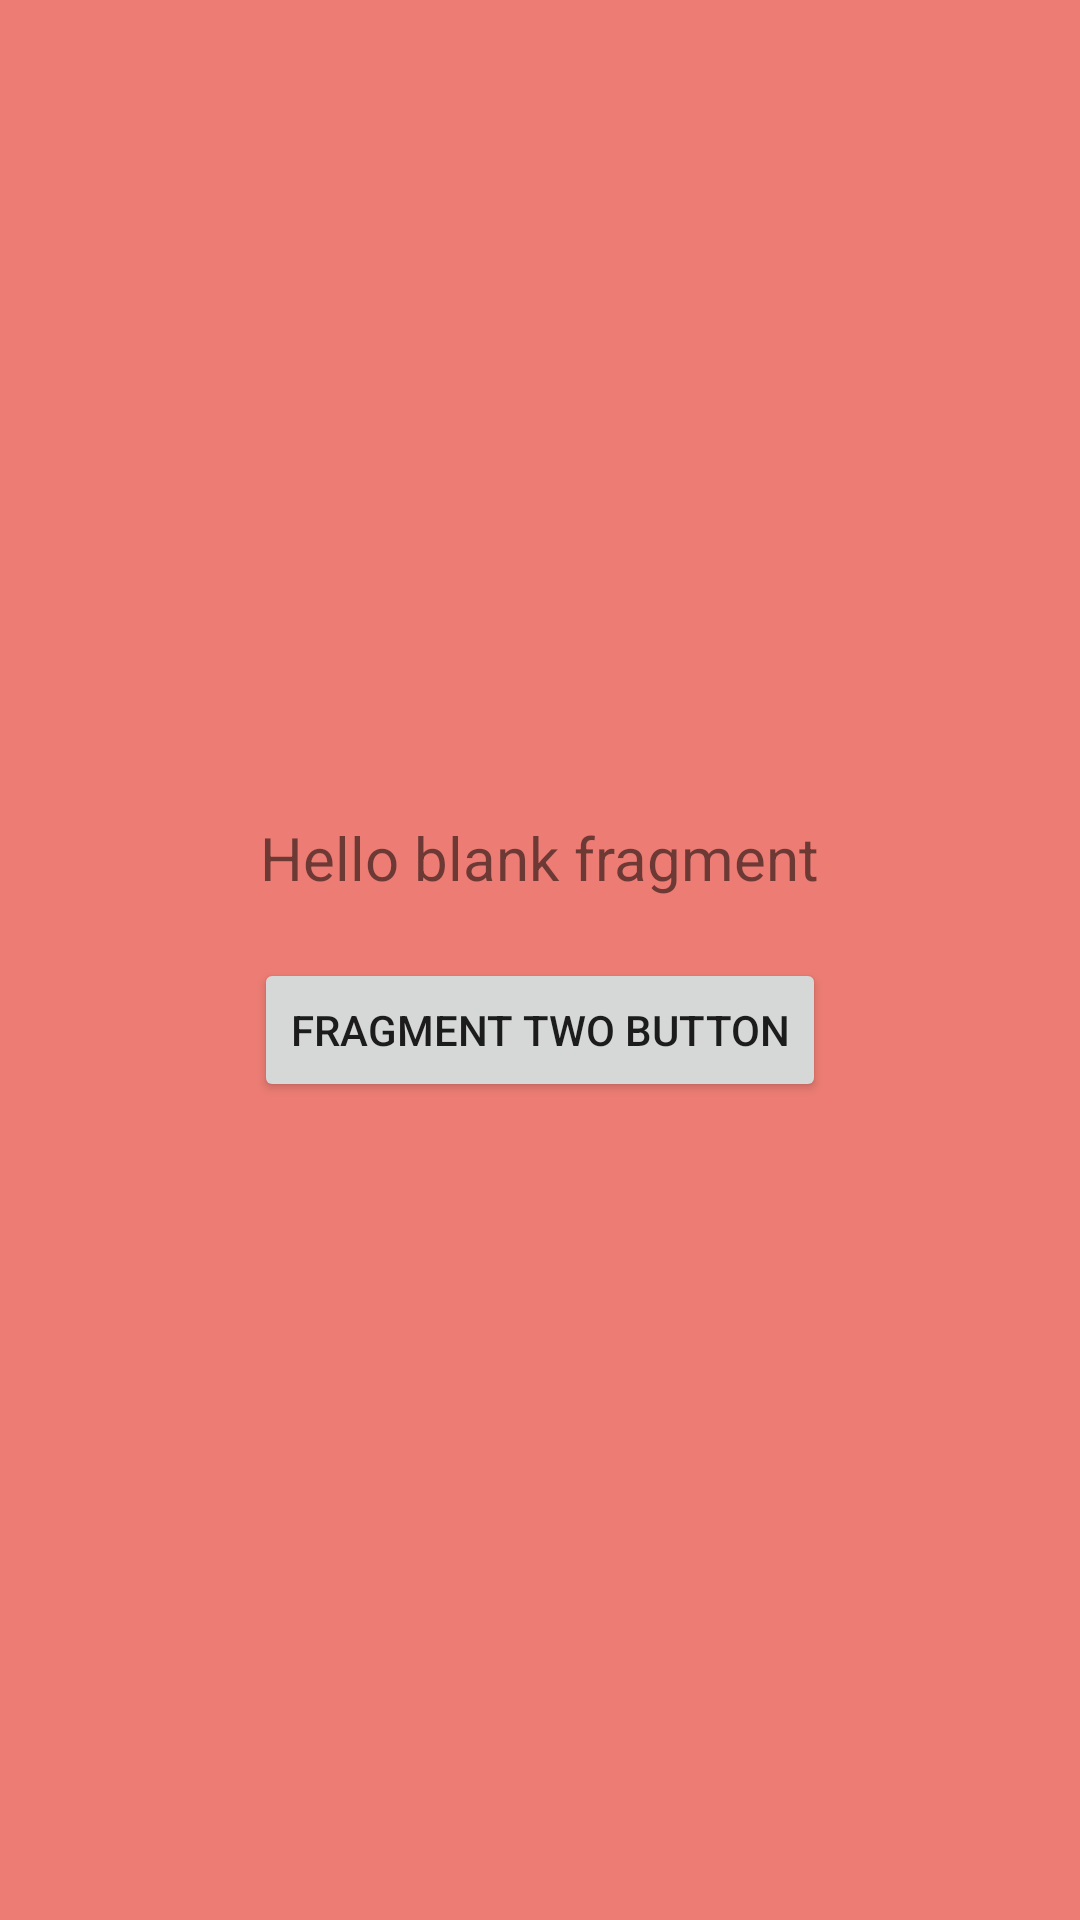

The Android layout XML behind this screen, and the referenced resources:
<!-- AndroidManifest.xml: application theme Theme.CSE225 -->
<!-- res/layout/static_frag_two.xml -->
<?xml version="1.0" encoding="utf-8"?>
<FrameLayout xmlns:android="http://schemas.android.com/apk/res/android"
    xmlns:tools="http://schemas.android.com/tools"
    android:layout_width="match_parent"
    android:layout_height="match_parent"
    android:background="#ED7D74"
    tools:context=".fragments.StaticFragTwo">

    <LinearLayout
        android:layout_width="match_parent"
        android:layout_height="match_parent"
        android:gravity="center"
        android:orientation="vertical">

        <TextView
            android:layout_width="wrap_content"
            android:layout_height="wrap_content"
            android:textSize="20sp"
            android:text="@string/hello_blank_fragment" />

        <Button
            android:id="@+id/fragTwoBtn"
            android:layout_width="wrap_content"
            android:layout_height="wrap_content"
            android:layout_marginTop="20dp"
            android:text="Fragment Two Button" />

    </LinearLayout>

</FrameLayout>
<!-- resources referenced by this layout -->
<resources>
  <string name="hello_blank_fragment">Hello blank fragment</string>
  <style name="Theme.CSE225" parent="Theme.MaterialComponents.DayNight.NoActionBar">
          
          <item name="colorPrimary">@color/primary_color</item>
          <item name="colorPrimaryVariant">@color/primary_color</item>
          <item name="colorOnPrimary">@color/white</item>
          
          <item name="colorSecondary">@color/primary_color</item>
          <item name="colorSecondaryVariant">@color/primary_color</item>
          <item name="colorOnSecondary">@color/white</item>
          
          <item name="android:statusBarColor" tools:targetApi="l">?attr/colorPrimaryVariant</item>
          
      </style>
  <color name="primary_color">#DC3434</color>
  <color name="white">#FFFFFFFF</color>
</resources>
